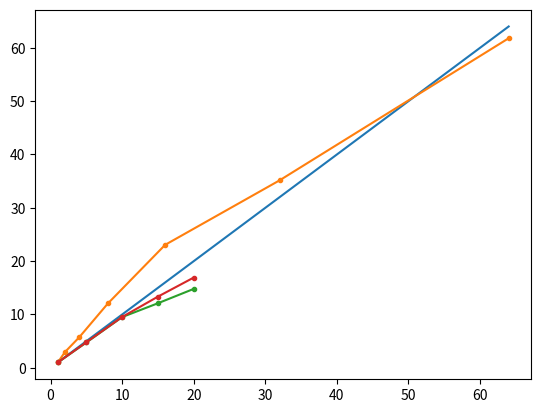

Generate this figure with matplotlib:
import numpy as np
import matplotlib.pyplot as plt

sim_time200 = np.array([133.2, 28, 14, 11, 9])
sim_time500 = np.array([2163, 451.2, 226.8, 162, 127.8])
sim_time5000 = np.array([11988, 4068, 2093, 994, 520, 341, 194])
proc_num = np.array([1, 5, 10, 15, 20])
proc_num1 = np.array([1, 2, 4, 8, 16, 32, 64])

speedup200 = sim_time200[0] / sim_time200
speedup500 = sim_time500[0] / sim_time500
speedup5000 = sim_time5000[0] / sim_time5000

serial200 = (1 - speedup200 / proc_num) / (speedup200 - speedup200 / proc_num)

serial500 = (1 - speedup500 / proc_num) / (speedup500 - speedup500 / proc_num)


serial5000 = (1 - speedup5000 / proc_num1) / (
    speedup5000 - speedup5000 / proc_num1
)


print(serial200, serial500, serial5000, speedup200, speedup500, speedup5000)

plt.plot(proc_num1, proc_num1)
plt.plot(proc_num1, speedup5000, marker=".")
plt.plot(proc_num, speedup200, marker=".")
plt.plot(proc_num, speedup500, marker=".")

plt.show()
